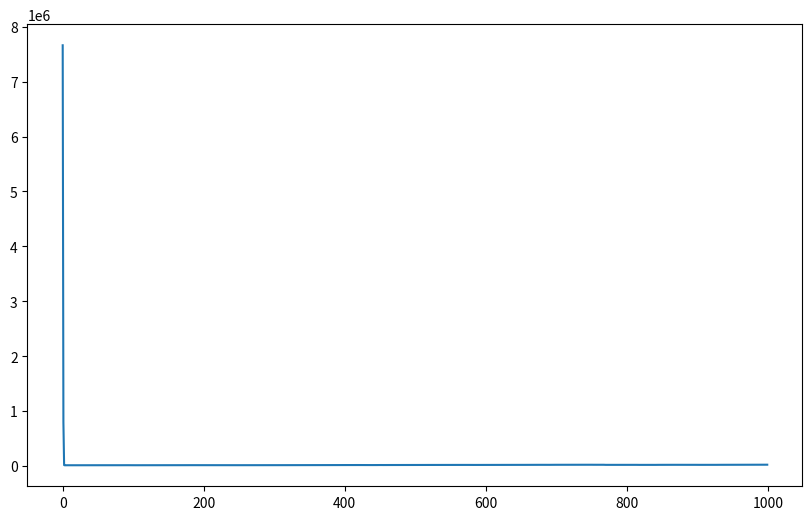

Recreate this plot in Python.
import random
import matplotlib.pyplot as plt
import numpy as np


end = []
# This function defines the test that is run every iteration of the algorithm to test fitness
def objective(x,y,z):
    return 6*x**3 + 9*y**2 + 90*z -25   # The goal is to get the output of this as close to 0 as possible


# This function tests the actual fitness of the generation
def fitness(x,y,z):
    ans = objective(x,y,z)

    if (ans == 0):
        return 99999
    
    else:
        return abs(1/ans)

solutions = []
# Start the process with some random numbers
for s in range(1000):
    solutions.append( 
        (random.uniform(0, 10000), 
        random.uniform(0, 10000), 
        random.uniform(0, 10000)) 
    )

# Rank the solutions and run the process until the objective function is met
for i in range(1000):
    rankedSolutions = [];
    for s in solutions:
        rankedSolutions.append( (fitness(s[0], s[1], s[2]), s) )
    
    rankedSolutions.sort()
    rankedSolutions.reverse()
    print(f"=== Gen {i} best solutions ===")

    if rankedSolutions[0][0] > 999:
        print(objective( rankedSolutions[0][1][0], rankedSolutions[0][1][1], rankedSolutions[0][1][2] ))
        break
    print(rankedSolutions[0])
    end.append(objective( rankedSolutions[0][1][0], rankedSolutions[0][1][1], rankedSolutions[0][1][2] ))

    bestSolutions = rankedSolutions[:100]
    elements = []
    for s in bestSolutions:
        elements.append( s[1][0])
        elements.append( s[1][1])
        elements.append( s[1][2])

    newGeneration = [];
    for _ in range(1000):
        e1 = random.choice(elements) * random.uniform(0.995, 1.05) # Mutation within 0.5% of the actual number
        e2 = random.choice(elements) * random.uniform(0.995, 1.05) # Mutation within 0.5% of the actual number
        e3 = random.choice(elements) * random.uniform(0.995, 1.05) # Mutation within 0.5% of the actual number

        newGeneration.append( (e1, e2, e3) )

        solutions = newGeneration

plt.figure(figsize=(10,6))
plt.plot(np.arange(0, len(end)), end)
plt.show()